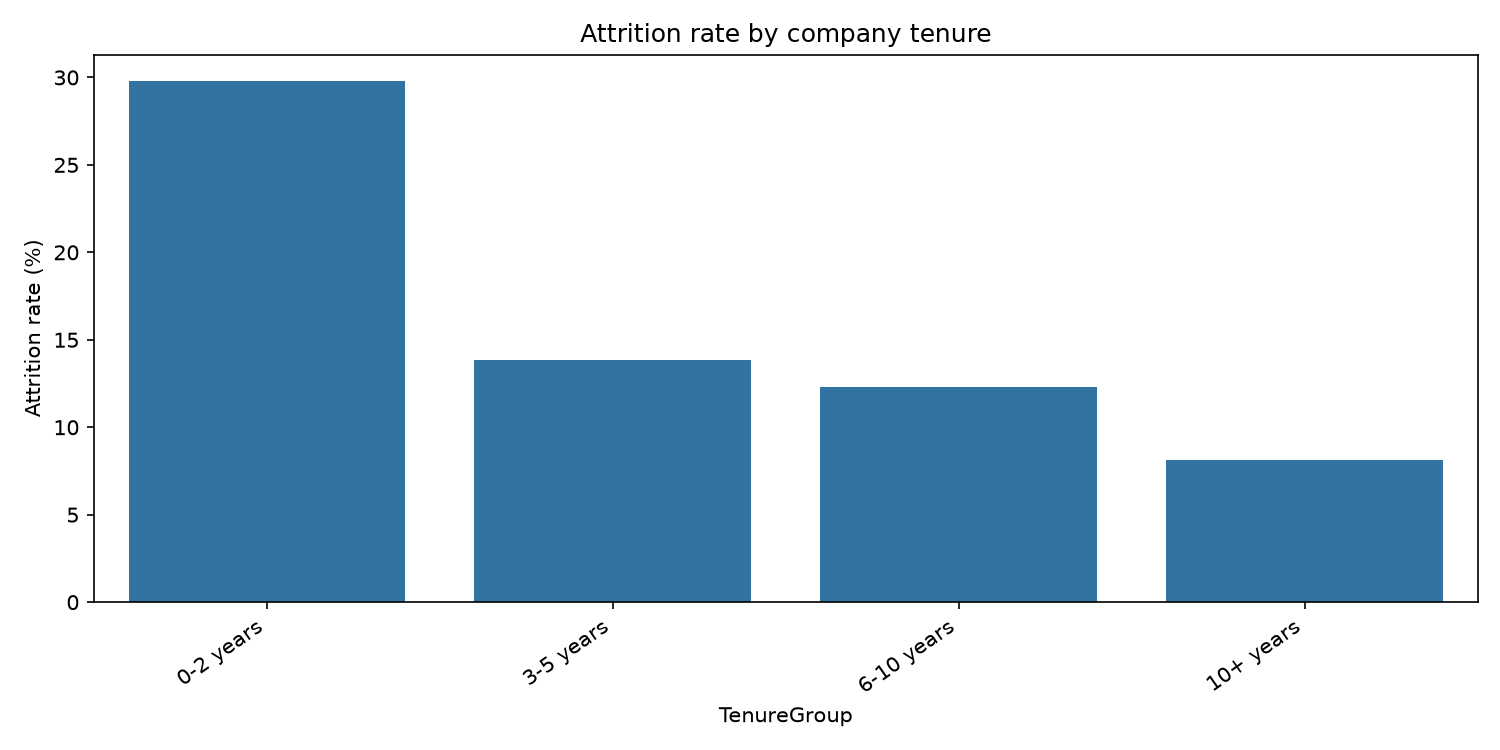

The file beside this chart, header and first rows:
TenureGroup, employees, employees_left, attrition_rate
0-2 years, 342, 102, 29.82
3-5 years, 434, 60, 13.82
6-10 years, 448, 55, 12.28
10+ years, 246, 20, 8.13
